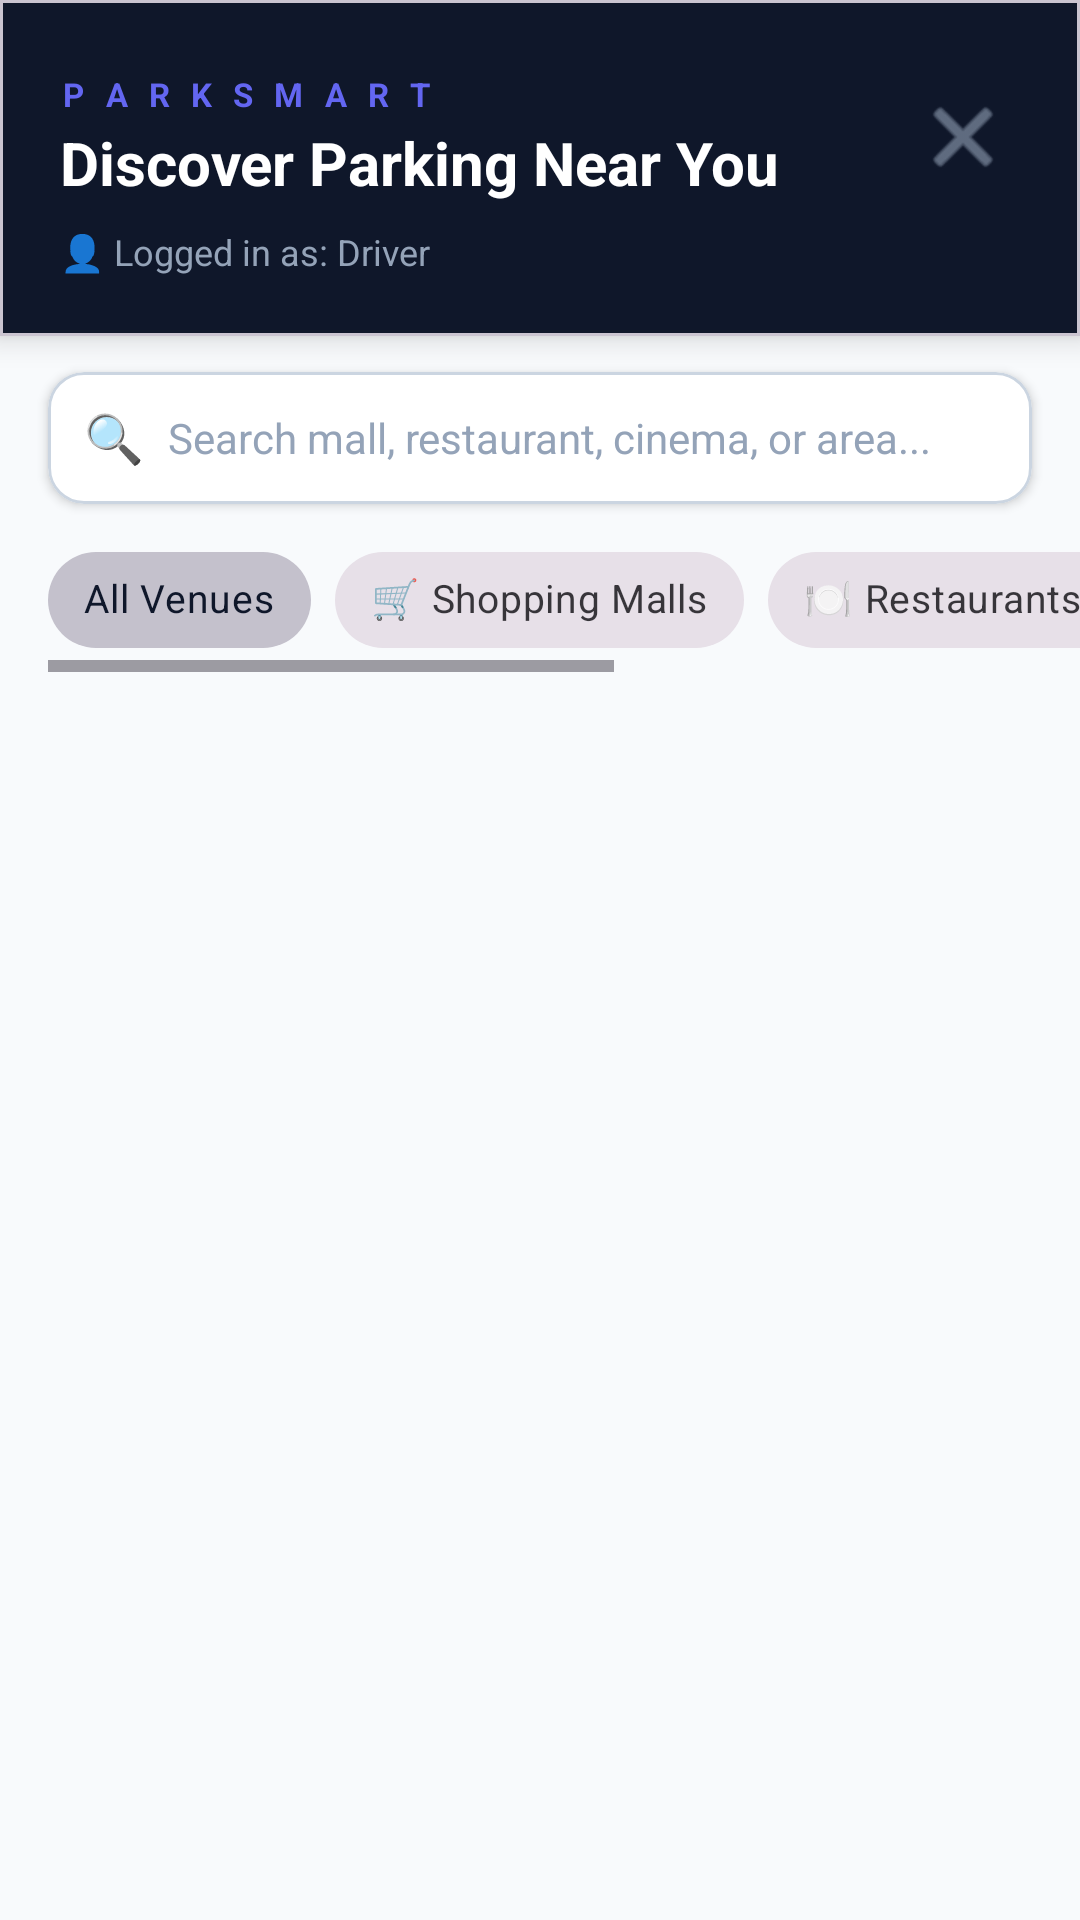

Android layout source for this screen:
<!-- AndroidManifest.xml: application theme Theme.SmartParkingManagamentSystem -->
<!-- res/layout/activity_enterprise_search.xml -->
<?xml version="1.0" encoding="utf-8"?>
<LinearLayout xmlns:android="http://schemas.android.com/apk/res/android"
    xmlns:app="http://schemas.android.com/apk/res-auto"
    android:layout_width="match_parent"
    android:layout_height="match_parent"
    android:background="@color/slate_50"
    android:orientation="vertical">

    
    <com.google.android.material.card.MaterialCardView
        android:layout_width="match_parent"
        android:layout_height="wrap_content"
        app:cardBackgroundColor="@color/slate_900"
        app:cardCornerRadius="0dp"
        app:cardElevation="6dp">

        <LinearLayout
            android:layout_width="match_parent"
            android:layout_height="wrap_content"
            android:orientation="vertical"
            android:paddingHorizontal="20dp"
            android:paddingTop="24dp"
            android:paddingBottom="20dp">

            <LinearLayout
                android:layout_width="match_parent"
                android:layout_height="wrap_content"
                android:gravity="center_vertical"
                android:orientation="horizontal">

                <LinearLayout
                    android:layout_width="0dp"
                    android:layout_height="wrap_content"
                    android:layout_weight="1"
                    android:orientation="vertical">

                    <TextView
                        android:layout_width="wrap_content"
                        android:layout_height="wrap_content"
                        android:letterSpacing="0.2"
                        android:text="P A R K S M A R T"
                        android:textColor="@color/accent_indigo"
                        android:textSize="11sp"
                        android:textStyle="bold" />

                    <TextView
                        android:id="@+id/tvWelcomeUserHub"
                        android:layout_width="wrap_content"
                        android:layout_height="wrap_content"
                        android:layout_marginTop="2dp"
                        android:text="Discover Parking Near You"
                        android:textColor="@color/white"
                        android:textSize="20sp"
                        android:textStyle="bold" />
                </LinearLayout>

                <ImageButton
                    android:id="@+id/btnLogoutHub"
                    android:layout_width="38dp"
                    android:layout_height="38dp"
                    android:background="?attr/selectableItemBackgroundBorderless"
                    android:contentDescription="Logout"
                    android:src="@android:drawable/ic_menu_close_clear_cancel"
                    app:tint="#94A3B8" />

            </LinearLayout>

            <TextView
                android:id="@+id/tvUserProfileInfoHub"
                android:layout_width="wrap_content"
                android:layout_height="wrap_content"
                android:layout_marginTop="8dp"
                android:text="👤 Logged in as: Driver"
                android:textColor="#94A3B8"
                android:textSize="12sp" />

        </LinearLayout>

    </com.google.android.material.card.MaterialCardView>

    
    <com.google.android.material.card.MaterialCardView
        android:layout_width="match_parent"
        android:layout_height="wrap_content"
        android:layout_marginHorizontal="16dp"
        android:layout_marginTop="12dp"
        app:cardBackgroundColor="@color/white"
        app:cardCornerRadius="12dp"
        app:cardElevation="2dp"
        app:strokeColor="#CBD5E1"
        app:strokeWidth="1dp">

        <LinearLayout
            android:layout_width="match_parent"
            android:layout_height="wrap_content"
            android:gravity="center_vertical"
            android:orientation="horizontal"
            android:paddingHorizontal="12dp">

            <TextView
                android:layout_width="wrap_content"
                android:layout_height="wrap_content"
                android:text="🔍"
                android:textSize="16sp" />

            <com.google.android.material.textfield.TextInputEditText
                android:id="@+id/etSearchEnterprise"
                android:layout_width="match_parent"
                android:layout_height="44dp"
                android:background="@null"
                android:hint="Search mall, restaurant, cinema, or area..."
                android:imeOptions="actionSearch"
                android:inputType="textCapWords"
                android:maxLines="1"
                android:paddingStart="8dp"
                android:paddingEnd="8dp"
                android:textColor="@color/slate_900"
                android:textColorHint="#94A3B8"
                android:textSize="14sp" />
        </LinearLayout>

    </com.google.android.material.card.MaterialCardView>

    
    <HorizontalScrollView
        android:layout_width="match_parent"
        android:layout_height="wrap_content"
        android:clipToPadding="false"
        android:paddingHorizontal="16dp"
        android:paddingVertical="8dp">

        <com.google.android.material.chip.ChipGroup
            android:id="@+id/chipGroupCategories"
            android:layout_width="wrap_content"
            android:layout_height="wrap_content"
            app:singleSelection="true">

            <com.google.android.material.chip.Chip
                android:id="@+id/chipCatAll"
                style="@style/Widget.MaterialComponents.Chip.Choice"
                android:layout_width="wrap_content"
                android:layout_height="wrap_content"
                android:checked="true"
                android:text="All Venues"
                android:textSize="13sp" />

            <com.google.android.material.chip.Chip
                android:id="@+id/chipCatMalls"
                style="@style/Widget.MaterialComponents.Chip.Choice"
                android:layout_width="wrap_content"
                android:layout_height="wrap_content"
                android:text="🛒 Shopping Malls"
                android:textSize="13sp" />

            <com.google.android.material.chip.Chip
                android:id="@+id/chipCatRestaurants"
                style="@style/Widget.MaterialComponents.Chip.Choice"
                android:layout_width="wrap_content"
                android:layout_height="wrap_content"
                android:text="🍽️ Restaurants &amp; Hotels"
                android:textSize="13sp" />

            <com.google.android.material.chip.Chip
                android:id="@+id/chipCatCinemas"
                style="@style/Widget.MaterialComponents.Chip.Choice"
                android:layout_width="wrap_content"
                android:layout_height="wrap_content"
                android:text="🎬 Cinemas"
                android:textSize="13sp" />

            <com.google.android.material.chip.Chip
                android:id="@+id/chipCatOffices"
                style="@style/Widget.MaterialComponents.Chip.Choice"
                android:layout_width="wrap_content"
                android:layout_height="wrap_content"
                android:text="💼 Offices"
                android:textSize="13sp" />

        </com.google.android.material.chip.ChipGroup>
    </HorizontalScrollView>

    <androidx.recyclerview.widget.RecyclerView
        android:id="@+id/rvEnterprises"
        android:layout_width="match_parent"
        android:layout_height="0dp"
        android:layout_weight="1"
        android:clipToPadding="false"
        android:paddingBottom="16dp" />

</LinearLayout>
<!-- resources referenced by this layout -->
<resources>
  <color name="accent_indigo">#6366F1</color>
  <color name="slate_50">#F8FAFC</color>
  <color name="slate_900">#0F172A</color>
  <color name="white">#FFFFFFFF</color>
  <style name="Theme.SmartParkingManagamentSystem" parent="Base.Theme.SmartParkingManagamentSystem" />
  <style name="Base.Theme.SmartParkingManagamentSystem" parent="Theme.Material3.DayNight.NoActionBar">
          <item name="colorPrimary">@color/slate_900</item>
          <item name="colorPrimaryDark">@color/primary_dark</item>
          <item name="colorAccent">@color/accent_indigo</item>
          <item name="android:statusBarColor">@color/slate_900</item>
          <item name="android:windowLightStatusBar">false</item>
      </style>
  <color name="primary_dark">#020617</color>
</resources>
